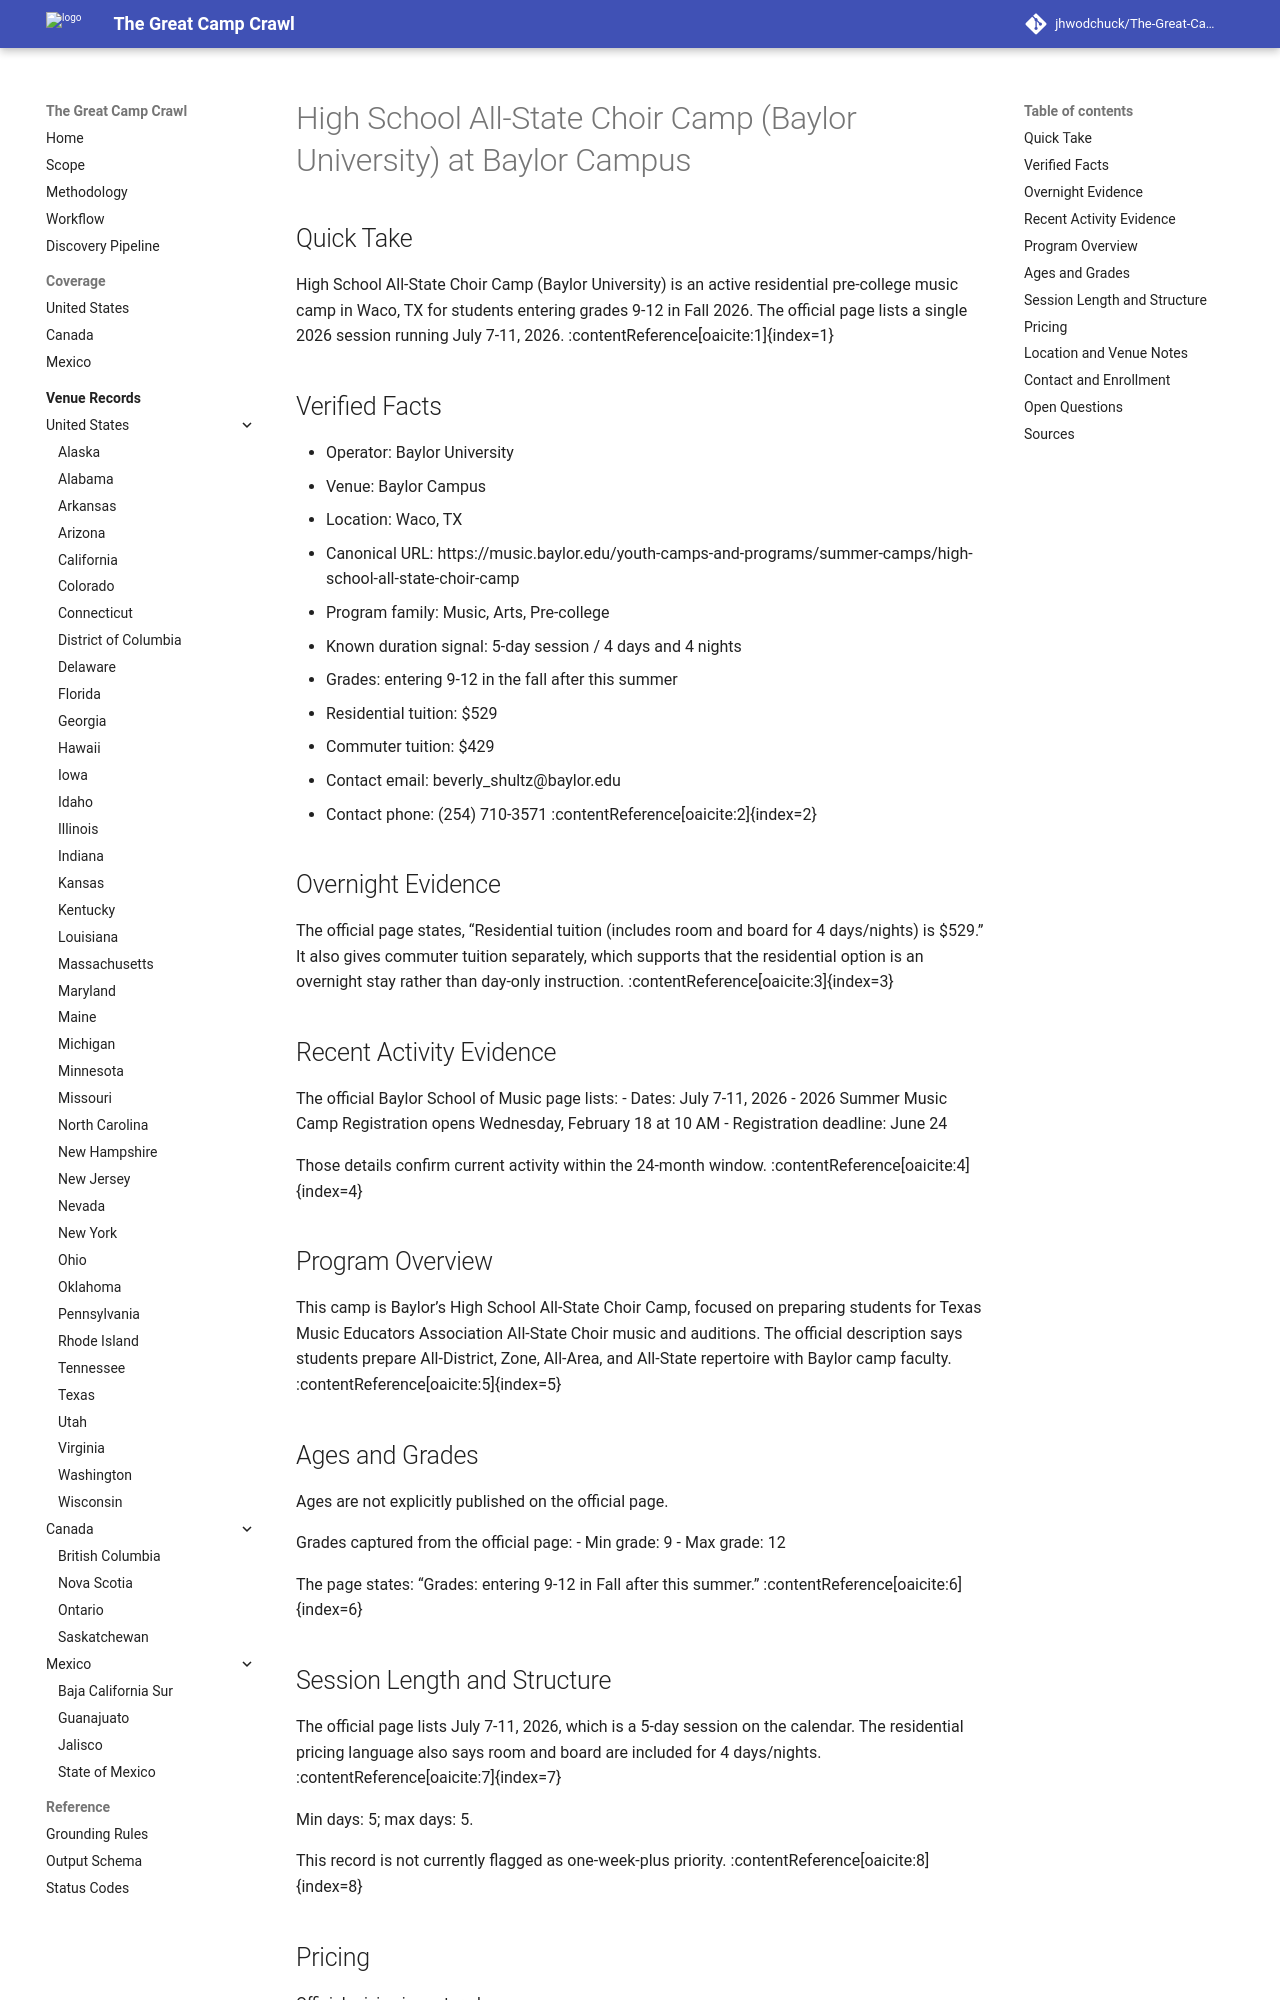

repository: jhwodchuck/The-Great-Camp-Crawl · page: camps/us/tx/high-school-all-state-choir-camp-baylor-university--us-tx-waco-baylor-campus--cand-us-tx-waco-high-school-all-state-choir-camp-baylor-university-baylor-campus/index.html · generator: mkdocs

---
record_id: cand-us-tx-waco-high-school-all-state-choir-camp-baylor-university-baylor-campus
camp_id: high-school-all-state-choir-camp-baylor-university
venue_id: us-tx-waco-baylor-campus
name: High School All-State Choir Camp (Baylor University)
display_name: High School All-State Choir Camp (Baylor University) at Baylor Campus
country: US
country_name: United States
region: TX
region_name: Texas
city: Waco
venue_name: Baylor Campus
program_family:
- Music
- Arts
- Pre-college
camp_types:
- residential
- overnight
priority_flags:
  one_week_plus: false
languages_found:
- English
source_language_primary: English
activity_status: active
activity_evidence_window_months: 24
duration:
  min_days: 5
  max_days: 5
pricing:
  currency: USD
  amount_min: 429
  amount_max: 529
  boarding_included: true
ages:
  min: null
  max: null
grades:
  min: 9
  max: 12
operator:
  name: Baylor University
  type: university
website:
  canonical_url: https://music.baylor.edu/youth-camps-and-programs/summer-camps/high-school-all-state-choir-camp
  session_dates_url: https://music.baylor.edu/youth-camps-and-programs/summer-camps/high-school-all-state-choir-camp
contact:
  email: beverly_shultz@baylor.edu
  phone: '(254) 710-3571'
location:
  address: null
  postal_code: null
  latitude: null
  longitude: null
verification:
  overnight_confirmed: true
  active_past_2_years_confirmed: true
  confidence: high
  last_verified: '2026-04-17'
evidence:
  pricing_source_url: https://music.baylor.edu/youth-camps-and-programs/summer-camps/high-school-all-state-choir-camp
  registration_urls:
    - 'https://campscui.active.com/orgs/BaylorUniversityMusicCamps#/selectSessions/3760031/filter/session=69476731'
    - 'https://campscui.active.com/orgs/BaylorUniversityMusicCamps#/selectSessions/3760031/filter/session=69477231'
  recent_activity_source_url: https://music.baylor.edu/youth-camps-and-programs/summer-camps/high-school-all-state-choir-camp
tags:
- us
- tx
- waco
- music
- choir
- pre-college
- residential
- overnight
draft_status: draft
---

# High School All-State Choir Camp (Baylor University) at Baylor Campus

## Quick Take
High School All-State Choir Camp (Baylor University) is an active residential pre-college music camp in Waco, TX for students entering grades 9-12 in Fall 2026. The official page lists a single 2026 session running July 7-11, 2026. :contentReference[oaicite:1]{index=1}

## Verified Facts
- Operator: Baylor University
- Venue: Baylor Campus
- Location: Waco, TX
- Canonical URL: https://music.baylor.edu/youth-camps-and-programs/summer-camps/high-school-all-state-choir-camp
- Program family: Music, Arts, Pre-college
- Known duration signal: 5-day session / 4 days and 4 nights
- Grades: entering 9-12 in the fall after this summer
- Residential tuition: $529
- Commuter tuition: $429
- Contact email: beverly_shultz@baylor.edu
- Contact phone: (254) 710-3571 :contentReference[oaicite:2]{index=2}

## Overnight Evidence
The official page states, “Residential tuition (includes room and board for 4 days/nights) is $529.” It also gives commuter tuition separately, which supports that the residential option is an overnight stay rather than day-only instruction. :contentReference[oaicite:3]{index=3}

## Recent Activity Evidence
The official Baylor School of Music page lists:
- Dates: July 7-11, 2026
- 2026 Summer Music Camp Registration opens Wednesday, February 18 at 10 AM
- Registration deadline: June 24

Those details confirm current activity within the 24-month window. :contentReference[oaicite:4]{index=4}

## Program Overview
This camp is Baylor’s High School All-State Choir Camp, focused on preparing students for Texas Music Educators Association All-State Choir music and auditions. The official description says students prepare All-District, Zone, All-Area, and All-State repertoire with Baylor camp faculty. :contentReference[oaicite:5]{index=5}
